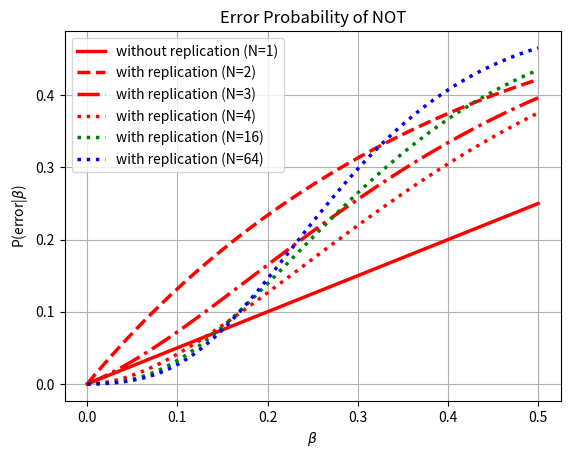

Write the Python code that produced this figure.
# noisy_addition_mitigation.py         A set of functions to compute the output probabilities of 
#                                      mitigated noisy half-, full- and 4-bit-adders
#
# 2022 written by Ralf Herbrich
# [redacted]

import matplotlib.pyplot as plt
import numpy as np

def pnand(alpha,beta):
    """Computes the distribution of the output of an AND with asymmetric noise"""
    return {
        (0,0): { 0: alpha*alpha,          1: 1-alpha*alpha}, 
        (0,1): { 0: alpha*(1-beta),       1: 1-alpha*(1-beta)}, 
        (1,0): { 0: alpha*(1-beta),       1: 1-alpha*(1-beta)}, 
        (1,1): { 0: (1-beta)*(1-beta),    1: 1-(1-beta)*(1-beta)}
    } 

def pnor(alpha,beta):
    """Computes the distribution of the output of an NOR with asymmetric noise"""
    return {
        (0,0): { 0:1-(1-alpha)*(1-alpha),   1: (1-alpha)*(1-alpha)}, 
        (0,1): { 0:1-(1-alpha)*beta,        1: (1-alpha)*beta}, 
        (1,0): { 0:1-(1-alpha)*beta,        1: (1-alpha)*beta}, 
        (1,1): { 0:1-beta*beta,             1: beta*beta}
    } 

def pnot(alpha,beta):
    """Computes the distribution of the output of a NOT with asymmetric noise"""
    return {
        0: { 0: alpha, 1: 1-alpha }, 
        1: { 0: 1-beta, 1: beta } 
    } 

def invert(f_map,not_map):
    """Computes the distribution of the output of a single-valued logic gate is followed by a 
    probabilistic NOT gate"""
    return  {k: { 
                    0: v[0]*not_map[(0)][0] + v[1]*not_map[(1)][0],
                    1: v[0]*not_map[(0)][1] + v[1]*not_map[(1)][1]
               } for k, v in f_map.items()
            }

def plot_basic_logic(alpha=0):
    """Plots the probability distributions of basic logic functions"""
    beta = np.linspace(0, 0.5, 100)
    plt.plot(beta, [pnand(alpha,b)[(0,0)][1] for b in beta], linestyle='-', linewidth=2.5, marker='', color='red')
    plt.plot(beta, [pnand(alpha,b)[(0,1)][1] for b in beta], linestyle='-', linewidth=2.5, marker='', color='blue')
    plt.plot(beta, [pnand(alpha,b)[(1,0)][1] for b in beta], linestyle='-', linewidth=2.5, marker='', color='green')
    plt.plot(beta, [pnand(alpha,b)[(1,1)][1] for b in beta], linestyle='-', linewidth=2.5, marker='', color='black')

    plt.legend(['P(nand=1|a=0,b=0)', 'P(nand=1|a=0,b=1)', 'P(nand=1|a=1,b=0)', 'P(nand=1|a=1,b=1)'])
    plt.xlabel(r'$\beta$')
    plt.ylabel('P(nand=1|a,b)')
    plt.title('Probability Distribution of NAND')

    plt.grid()

def print_distribution(p_map):
    """Outputs a probabilistic logic function on screen"""
    for (k,v) in p_map.items():
        print(k, v)

def check_distribution(p_map):
    for (k,v) in p_map.items():
        if(abs(sum([v2 for (k2,v2) in v.items()])-1.0) > 1e-4):
            print("normalization error for key", k, ": ", sum([v2 for (k2,v2) in v.items()]))
            exit()
    print("ok")

################ TEST CODE #####################

def pnot_safe2(alpha,beta):
    """Computes the distribution of the output of a NOT with asymmetric noise"""
    not_map = pnot(alpha,beta)
    nand_map = pnor(alpha,beta)
    out = {}
    for a in [0,1]:
        k = a
        v = {}
        for n_out in [0,1]:
            kv = n_out
            p = 0
            for n1 in [0,1]:
                for n2 in [0,1]:
                    for d in [0,1]:
                        p = p + not_map[a][n1] * not_map[a][n2] * nand_map[(n1,n2)][d] * not_map[d][n_out]
            v[kv] = p
        out[k] = v
    return out

def pnot_safe3(alpha,beta):
    """Computes the distribution of the output of a NOT with asymmetric noise"""
    not_map = pnot(alpha,beta)
    nand_map = pnor(alpha,beta)
    nor_map = pnor(alpha,beta)
    out = {}
    for a in [0,1]:
        k = a
        v = {}
        for n_out in [0,1]:
            kv = n_out
            p = 0
            for n1 in [0,1]:
                for n2 in [0,1]:
                    for n3 in [0,1]:
                        for d in [0,1]:
                            for e in [0,1]:
                                p = p + not_map[a][n1] * not_map[a][n2] * not_map[a][n3] * \
                                    not_map[n1][d] * nand_map[(n2,n3)][e] * nor_map[(d,e)][n_out]
            v[kv] = p
        out[k] = v
    return out

def pnot_safe4(alpha,beta):
    """Computes the distribution of the output of a NOT with asymmetric noise"""
    not_map = pnot(alpha,beta)
    nand_map = pnor(alpha,beta)
    nor_map = pnor(alpha,beta)
    out = {}
    for a in [0,1]:
        k = a
        v = {}
        for n_out in [0,1]:
            kv = n_out
            p = 0
            for n1 in [0,1]:
                for n2 in [0,1]:
                    for n3 in [0,1]:
                        for n4 in [0,1]:
                            for d in [0,1]:
                                for e in [0,1]:
                                    p = p + not_map[a][n1] * not_map[a][n2] * not_map[a][n3] * not_map[a][n4] * \
                                        nand_map[(n1,n2)][d] * nand_map[(n3,n4)][e] * nor_map[(d,e)][n_out]
            v[kv] = p
        out[k] = v
    return out

def pnot_safe(alpha,beta,not_map):
    """Computes the distribution of the output of a NOT with asymmetric noise"""
    nand_map = pnor(alpha,beta)
    nor_map = pnor(alpha,beta)
    out = {}
    for a in [0,1]:
        k = a
        v = {}
        for n_out in [0,1]:
            kv = n_out
            p = 0
            for n1 in [0,1]:
                for n2 in [0,1]:
                    for n3 in [0,1]:
                        for n4 in [0,1]:
                            for d in [0,1]:
                                for e in [0,1]:
                                    p = p + not_map[a][n1] * not_map[a][n2] * not_map[a][n3] * not_map[a][n4] * \
                                        nand_map[(n1,n2)][d] * nand_map[(n3,n4)][e] * nor_map[(d,e)][n_out]
            v[kv] = p
        out[k] = v
    return out

alpha = 0
beta = 0.1
not_map = pnot(alpha,beta)
not_map2 = pnot_safe2(alpha,beta)
not_map3 = pnot_safe3(alpha,beta)
not_map4 = pnot_safe4(alpha,beta)
not_map16 = pnot_safe(alpha,beta,not_map4)
not_map64 = pnot_safe(alpha,beta,not_map16)
check_distribution(not_map)
check_distribution(not_map2)
check_distribution(not_map3)
check_distribution(not_map4)
check_distribution(not_map16)
check_distribution(not_map64)
print('N=1')
print_distribution(not_map)
print('N=2')
print_distribution(not_map2)
print('N=3')
print_distribution(not_map3)
print('N=4')
print_distribution(not_map4)
print('N=16')
print_distribution(not_map16)
print('N=64')
print_distribution(not_map64)

beta = np.linspace(0, 0.5, 100)
perfect_out = {k:max(v,key=v.get) for (k,v) in pnot(0,0).items()}
error = [np.average([1-v[perfect_out[k]] for (k,v) in pnot(0,b).items()]) for b in beta]
error2 = [np.average([1-v[perfect_out[k]] for (k,v) in pnot_safe2(0,b).items()]) for b in beta]
error3 = [np.average([1-v[perfect_out[k]] for (k,v) in pnot_safe3(0,b).items()]) for b in beta]
error4 = [np.average([1-v[perfect_out[k]] for (k,v) in pnot_safe4(0,b).items()]) for b in beta]
error16 = [np.average([1-v[perfect_out[k]] for (k,v) in pnot_safe(0,b,pnot_safe4(0,b)).items()]) for b in beta]
error64 = [np.average([1-v[perfect_out[k]] for (k,v) in pnot_safe(0,b,pnot_safe(0,b,pnot_safe4(0,b))).items()]) for b in beta]
plt.plot(beta, error, linestyle='-', linewidth=2.5, marker='', color='red')
plt.plot(beta, error2, linestyle='--', linewidth=2.5, marker='', color='red')
plt.plot(beta, error3, linestyle='-.', linewidth=2.5, marker='', color='red')
plt.plot(beta, error4, linestyle=':', linewidth=2.5, marker='', color='red')
plt.plot(beta, error16, linestyle=':', linewidth=2.5, marker='', color='green')
plt.plot(beta, error64, linestyle=':', linewidth=2.5, marker='', color='blue')
plt.legend(['without replication (N=1)',
            'with replication (N=2)',
            'with replication (N=3)',
            'with replication (N=4)',
            'with replication (N=16)',
            'with replication (N=64)'])
plt.xlabel(r'$\beta$')
plt.ylabel(r'P(error|$\beta$)')
plt.title('Error Probability of NOT')

plt.grid()
plt.show()